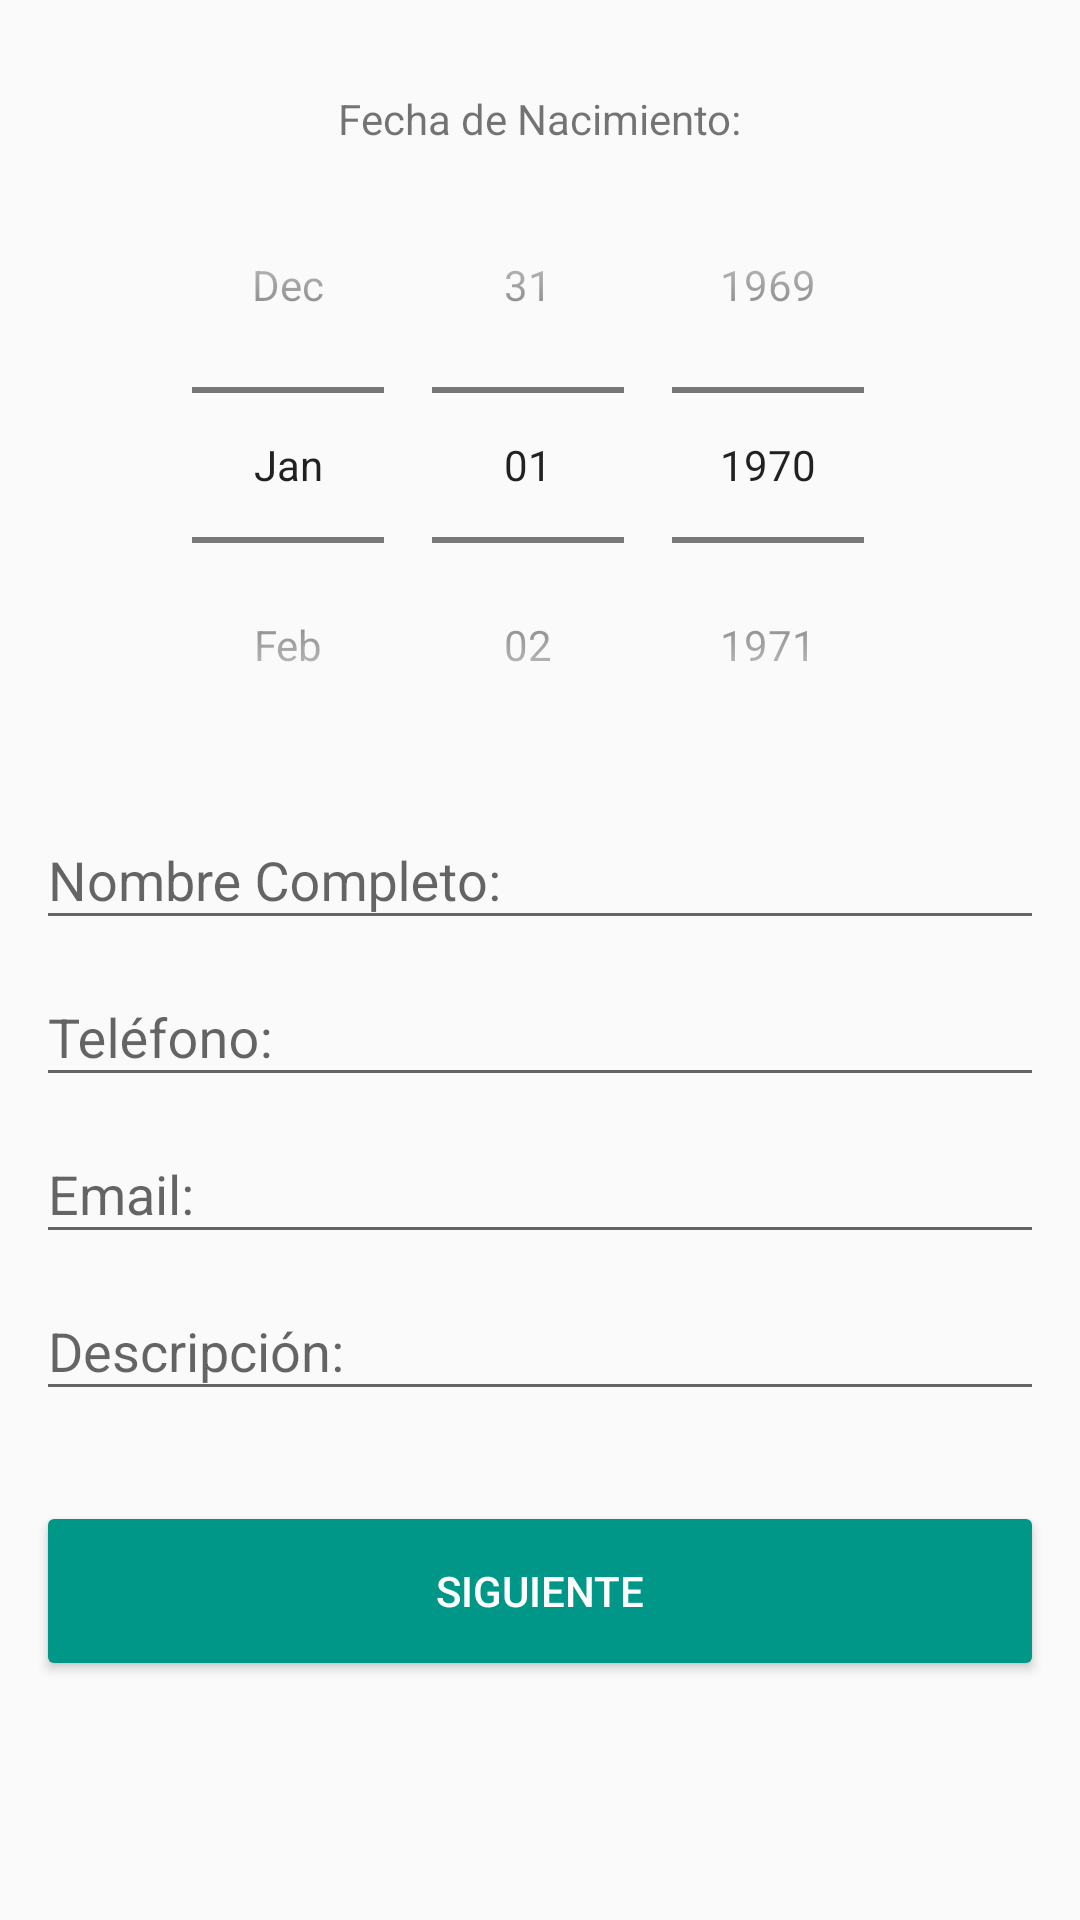

The Android layout XML behind this screen, and the referenced resources:
<!-- AndroidManifest.xml: application theme AppTheme -->
<!-- res/layout/activity_main.xml -->
<?xml version="1.0" encoding="utf-8"?>
<ScrollView xmlns:android="http://schemas.android.com/apk/res/android"
    xmlns:app="http://schemas.android.com/apk/res-auto"
    xmlns:tools="http://schemas.android.com/tools"
    android:layout_width="match_parent"
    android:layout_height="match_parent"
    tools:context=".MainActivity">

    <LinearLayout
        android:layout_width="match_parent"
        android:layout_height="wrap_content"
        android:layout_margin="@dimen/padding_12dp"
        android:orientation="vertical">

        <TextView
            android:layout_width="wrap_content"
            android:layout_height="wrap_content"
            android:layout_gravity="center_horizontal"
            android:layout_marginTop="@dimen/fontsize_18dp"
            android:text="@string/date" />

        <DatePicker
            android:id="@+id/dpCalendar"
            android:layout_width="match_parent"
            android:layout_height="wrap_content"
            android:calendarViewShown="false"
            android:datePickerMode="spinner" />

        <com.google.android.material.textfield.TextInputLayout
            android:id="@+id/tilFullname"
            android:layout_width="match_parent"
            android:layout_height="wrap_content">

            <com.google.android.material.textfield.TextInputEditText
                android:id="@+id/tieFullname"
                android:layout_width="match_parent"
                android:layout_height="wrap_content"
                android:hint="@string/full_name"
                android:inputType="textCapWords" />
        </com.google.android.material.textfield.TextInputLayout>


        <com.google.android.material.textfield.TextInputLayout
            android:id="@+id/tilPhone"
            android:layout_width="match_parent"
            android:layout_height="wrap_content">

            <com.google.android.material.textfield.TextInputEditText
                android:id="@+id/tiePhone"
                android:layout_width="match_parent"
                android:layout_height="wrap_content"
                android:hint="@string/phone"
                android:inputType="phone" />
        </com.google.android.material.textfield.TextInputLayout>

        <com.google.android.material.textfield.TextInputLayout
            android:id="@+id/tilEmail"
            android:layout_width="match_parent"
            android:layout_height="wrap_content">

            <com.google.android.material.textfield.TextInputEditText
                android:id="@+id/tieEmail"
                android:layout_width="match_parent"
                android:layout_height="wrap_content"
                android:hint="@string/email"
                android:inputType="textEmailAddress" />
        </com.google.android.material.textfield.TextInputLayout>

        <com.google.android.material.textfield.TextInputLayout
            android:id="@+id/tilDescription"
            android:layout_width="match_parent"
            android:layout_height="wrap_content">

            <com.google.android.material.textfield.TextInputEditText
                android:id="@+id/tieDescription"
                android:layout_width="match_parent"
                android:layout_height="wrap_content"
                android:hint="@string/description"
                android:inputType="textAutoComplete" />
        </com.google.android.material.textfield.TextInputLayout>

        <Button
            android:id="@+id/btnNext"
            android:layout_width="match_parent"
            android:layout_height="@dimen/dim60dp"
            android:layout_marginVertical="@dimen/fontsize_30dp"
            android:text="@string/next"
            android:theme="@style/myRaisedButton" />
    </LinearLayout>
</ScrollView>
<!-- resources referenced by this layout -->
<resources>
  <dimen name="dim60dp">60dp</dimen>
  <dimen name="fontsize_18dp">18sp</dimen>
  <dimen name="fontsize_30dp">30sp</dimen>
  <dimen name="padding_12dp">12dp</dimen>
  <string name="date">Fecha de Nacimiento:</string>
  <string name="description">Descripción:</string>
  <string name="email">Email:</string>
  <string name="full_name">Nombre Completo:</string>
  <string name="next">Siguiente</string>
  <string name="phone">Teléfono:</string>
  <style name="myRaisedButton" parent="Theme.AppCompat.Light">
          <item name="colorButtonNormal">@color/colorAccent</item>
          <item name="colorControlHighlight">@color/colorDivider</item>
          <item name="android:textColor">@color/colorWhite</item>
      </style>
  <style name="AppTheme" parent="Theme.AppCompat.Light.DarkActionBar">
          
          <item name="colorPrimary">@color/colorPrimary</item>
          <item name="colorPrimaryDark">@color/colorPrimaryDark</item>
          <item name="colorAccent">@color/colorAccent</item>
      </style>
  <color name="colorAccent">#009688</color>
  <color name="colorDivider">#BDBDBD</color>
  <color name="colorWhite">#FFFFFF</color>
  <color name="colorPrimary">#3F51B5</color>
  <color name="colorPrimaryDark">#303F9F</color>
</resources>
